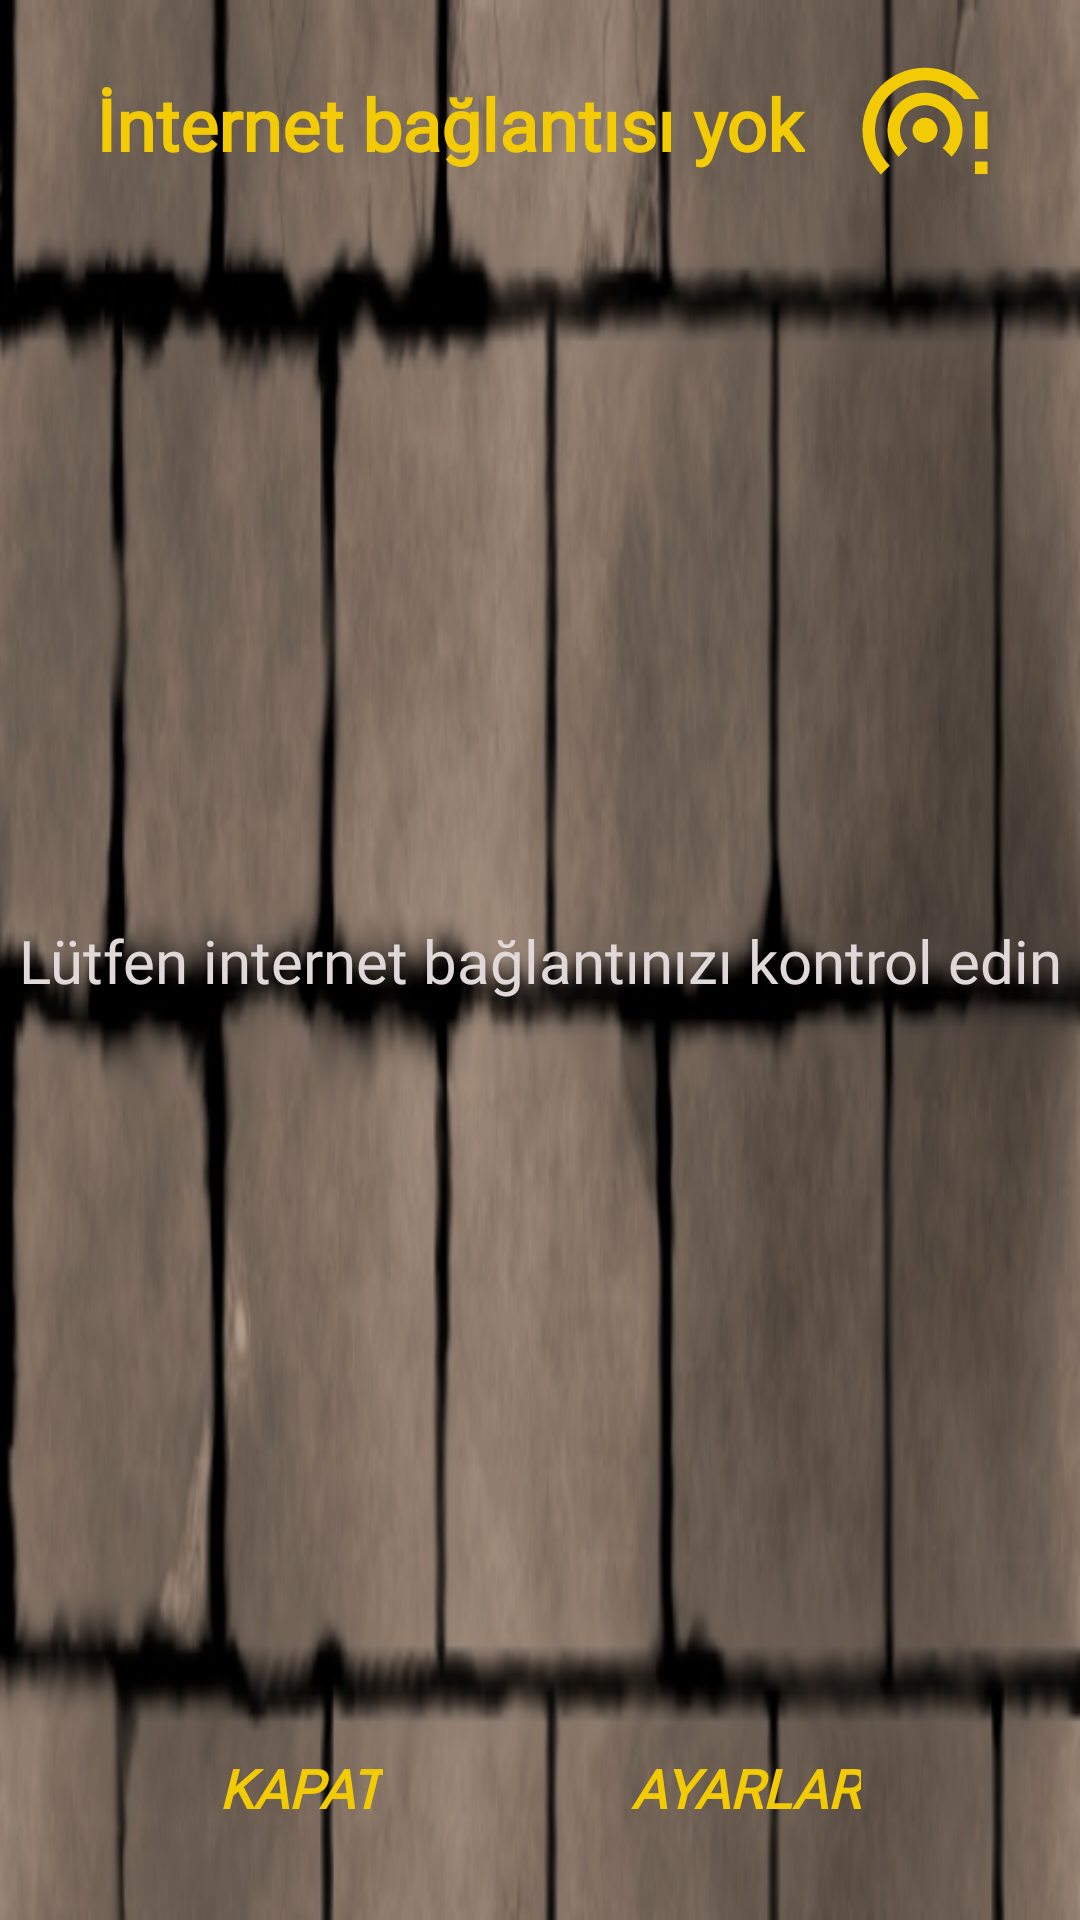

Layout XML and referenced resources for this Android screen:
<!-- AndroidManifest.xml: application theme Theme.OyunApp -->
<!-- res/layout/alert_dialog_internet.xml -->
<?xml version="1.0" encoding="utf-8"?>
<LinearLayout
    xmlns:android="http://schemas.android.com/apk/res/android"
    xmlns:app="http://schemas.android.com/apk/res-auto"
    xmlns:tools="http://schemas.android.com/tools"
    android:layout_width="match_parent"
    android:layout_height="wrap_content"
    android:background="@drawable/wall_1">

    <androidx.constraintlayout.widget.ConstraintLayout
        android:layout_width="match_parent"
        android:layout_height="match_parent">

        <TextView
            android:id="@+id/textView36"
            android:layout_width="wrap_content"
            android:layout_height="wrap_content"
            android:layout_weight="1"
            android:fontFamily="@font/joti_one"
            android:text="Lütfen internet bağlantınızı kontrol edin"
            android:textAlignment="center"
            android:textColor="#E1D9D9"
            android:textSize="20sp"
            app:layout_constraintBottom_toBottomOf="parent"
            app:layout_constraintEnd_toEndOf="parent"
            app:layout_constraintStart_toStartOf="parent"
            app:layout_constraintTop_toTopOf="parent" />

        <TextView
            android:id="@+id/textView37"
            android:layout_width="wrap_content"
            android:layout_height="wrap_content"
            android:layout_marginStart="32dp"
            android:layout_marginTop="25dp"
            android:fontFamily="@font/joti_one"
            android:text="İnternet bağlantısı yok"
            android:textAlignment="center"
            android:textColor="@color/sari"
            android:textSize="24sp"
            android:textStyle="bold"
            app:layout_constraintStart_toStartOf="parent"
            app:layout_constraintTop_toTopOf="parent" />

        <ImageView
            android:id="@+id/imageView42"
            android:layout_width="50dp"
            android:layout_height="50dp"
            android:layout_marginStart="15dp"
            app:layout_constraintBottom_toBottomOf="@+id/textView37"
            app:layout_constraintStart_toEndOf="@+id/textView37"
            app:layout_constraintTop_toTopOf="@+id/textView37"
            app:srcCompat="@drawable/ethernet_no" />

        <TextView
            android:id="@+id/btnSettings"
            android:layout_width="wrap_content"
            android:layout_height="wrap_content"
            android:layout_marginEnd="73dp"
            android:layout_marginBottom="32dp"
            android:fontFamily="@font/joti_one"
            android:text="Ayarlar"
            android:textAllCaps="true"
            android:textColor="@color/sari"
            android:textSize="18sp"
            android:textStyle="bold|italic"
            app:layout_constraintBottom_toBottomOf="parent"
            app:layout_constraintEnd_toEndOf="parent" />

        <TextView
            android:id="@+id/btnExit"
            android:layout_width="wrap_content"
            android:layout_height="wrap_content"
            android:layout_marginStart="73dp"
            android:layout_marginBottom="32dp"
            android:fontFamily="@font/joti_one"
            android:text="Kapat"
            android:textAllCaps="true"
            android:textColor="@color/sari"
            android:textSize="18sp"
            android:textStyle="bold|italic"
            app:layout_constraintBottom_toBottomOf="parent"
            app:layout_constraintStart_toStartOf="parent" />

    </androidx.constraintlayout.widget.ConstraintLayout>


</LinearLayout>
<!-- resources referenced by this layout -->
<resources>
  <color name="sari">#F2CB05</color>
  <!-- drawable ethernet_no (drawable) -->
  <vector xmlns:android="http://schemas.android.com/apk/res/android" android:height="24dp" android:tint="#F2CB05" android:viewportHeight="24" android:viewportWidth="24" android:width="24dp">
        
      <path android:fillColor="@android:color/white" android:pathData="M12,7c-3.31,0 -6,2.69 -6,6c0,1.66 0.68,3.15 1.76,4.24l1.42,-1.42C8.45,15.1 8,14.11 8,13c0,-2.21 1.79,-4 4,-4s4,1.79 4,4c0,1.11 -0.45,2.1 -1.18,2.82l1.42,1.42C17.32,16.15 18,14.66 18,13C18,9.69 15.31,7 12,7zM12,3C6.48,3 2,7.48 2,13c0,2.76 1.12,5.26 2.93,7.07l1.42,-1.42C4.9,17.21 4,15.21 4,13c0,-4.42 3.58,-8 8,-8c2.53,0 4.78,1.17 6.24,3h2.42C18.93,5.01 15.7,3 12,3zM12,11c-1.1,0 -2,0.9 -2,2c0,0.55 0.23,1.05 0.59,1.41C10.95,14.77 11.45,15 12,15s1.05,-0.23 1.41,-0.59C13.77,14.05 14,13.55 14,13C14,11.9 13.1,11 12,11zM20,10h2v6h-2V10zM20,18h2v2h-2V18z"/>
      
  </vector>
  <!-- drawable wall_1: png bitmap (drawable, 145654 bytes) -->
  <style name="Theme.OyunApp" parent="Base.Theme.OyunApp" />
  <style name="Base.Theme.OyunApp" parent="Theme.Material3.DayNight.NoActionBar">
          
          
      </style>
</resources>
